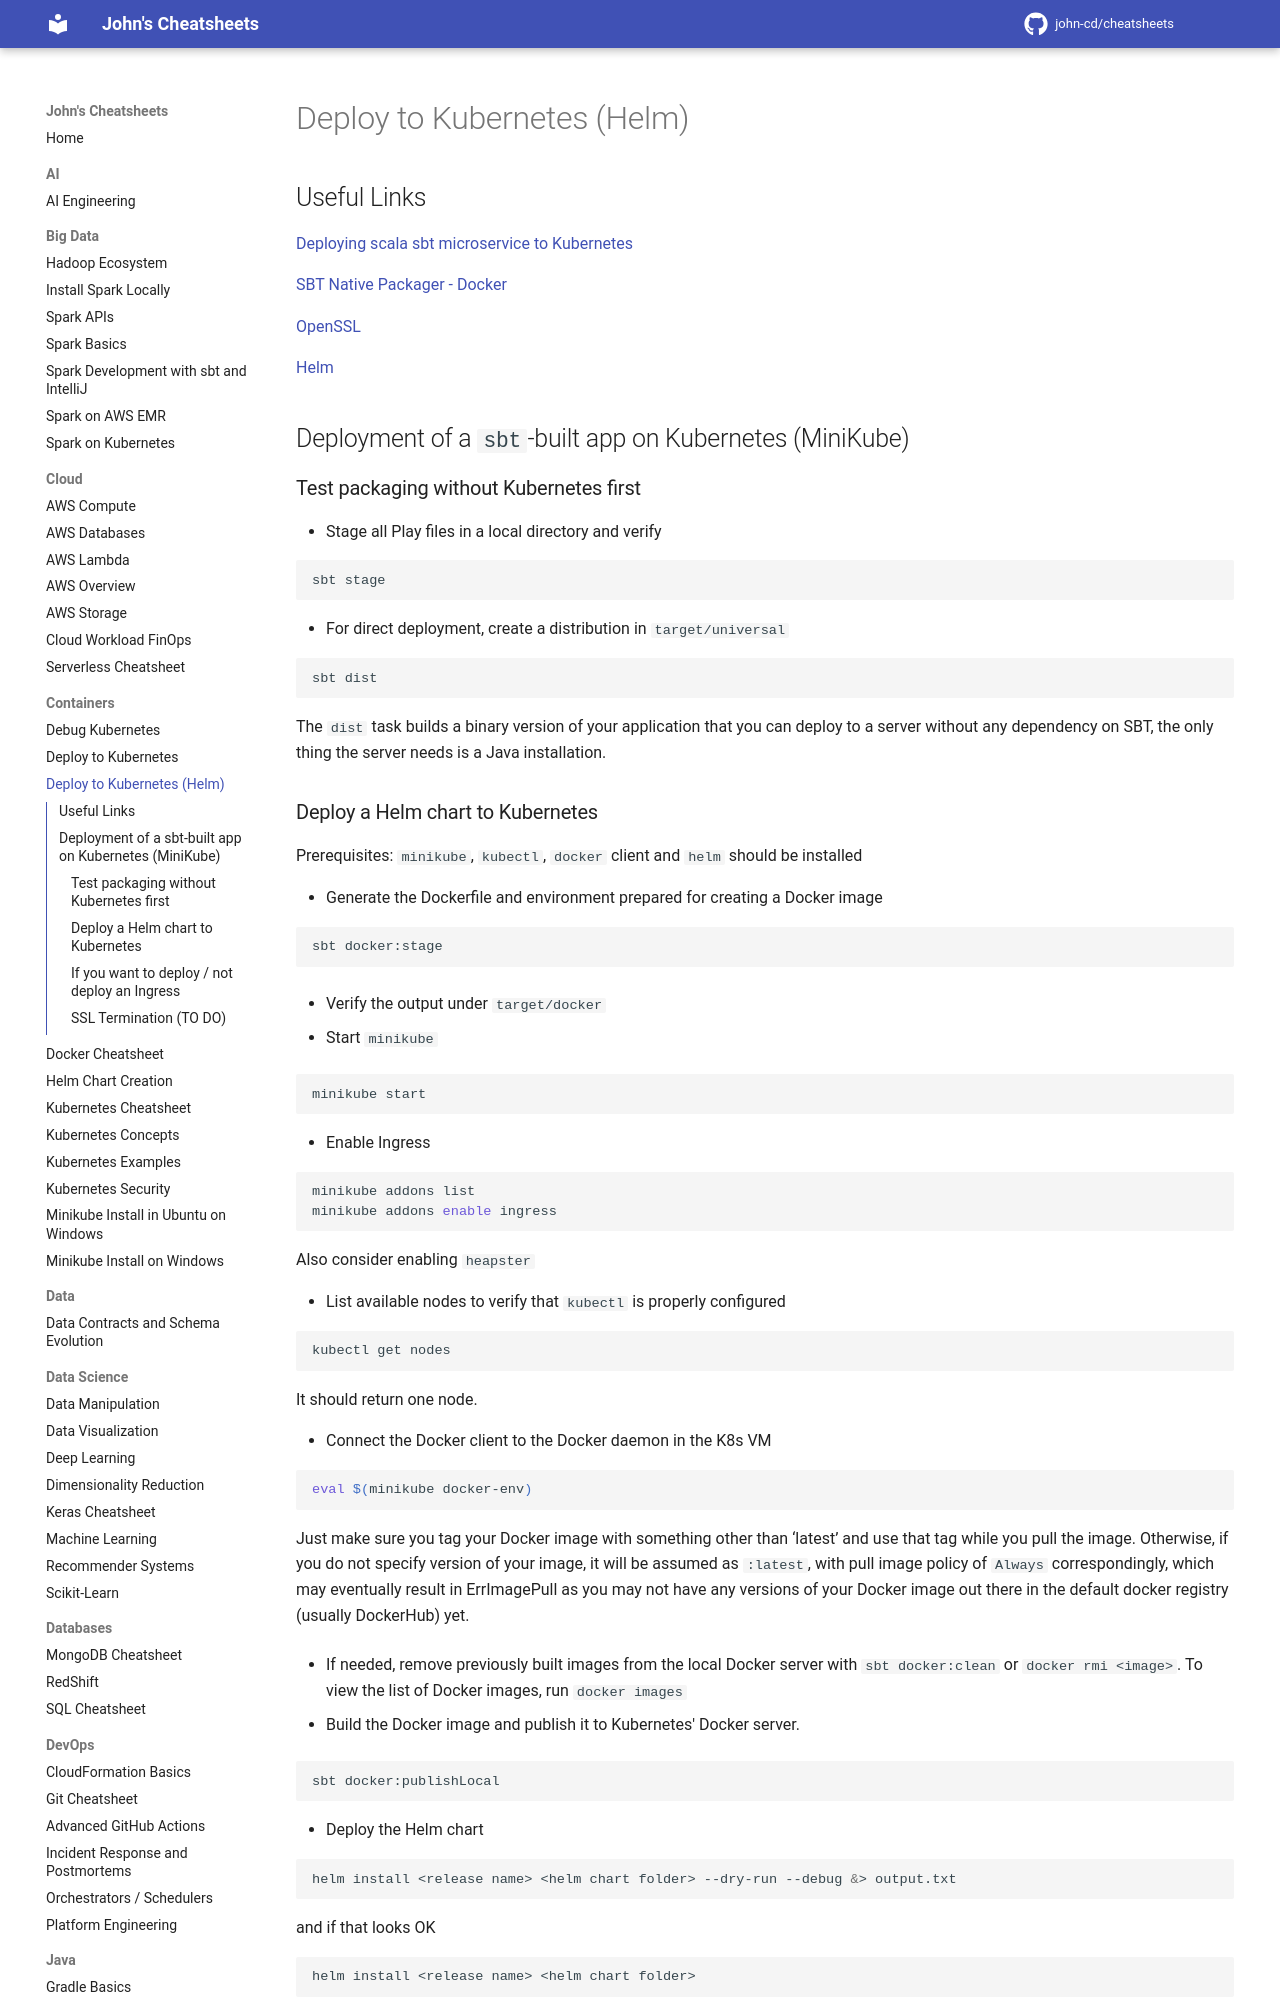

repository: john-cd/cheatsheets · page: Containers/Deploy_to_Kubernetes_Helm/index.html · generator: mkdocs

---
title: Deploy to Kubernetes (Helm)
tags: Kubernetes MiniKube Kubectl
---

<!-- TODO Reviewed ??-??-2026 -->

# Deploy to Kubernetes (Helm)

## Useful Links

[Deploying scala sbt microservice to Kubernetes](https://steveking.site/blog/2017/deploying-scala-sbt-microservices-to-kubernetes/)

[SBT Native Packager - Docker](https://sbt-native-packager.readthedocs.io/en/latest/formats/docker.html)

[OpenSSL](https://www.openssl.org/)

[Helm](https://helm.sh/)

## Deployment of a `sbt`-built app on Kubernetes (MiniKube)

### Test packaging without Kubernetes first

- Stage all Play files in a local directory and verify

```shell
sbt stage
```

- For direct deployment, create a distribution in `target/universal`

```shell
sbt dist
```

The `dist` task builds a binary version of your application that you can deploy to a server without any dependency on SBT, the only thing the server needs is a Java installation.
